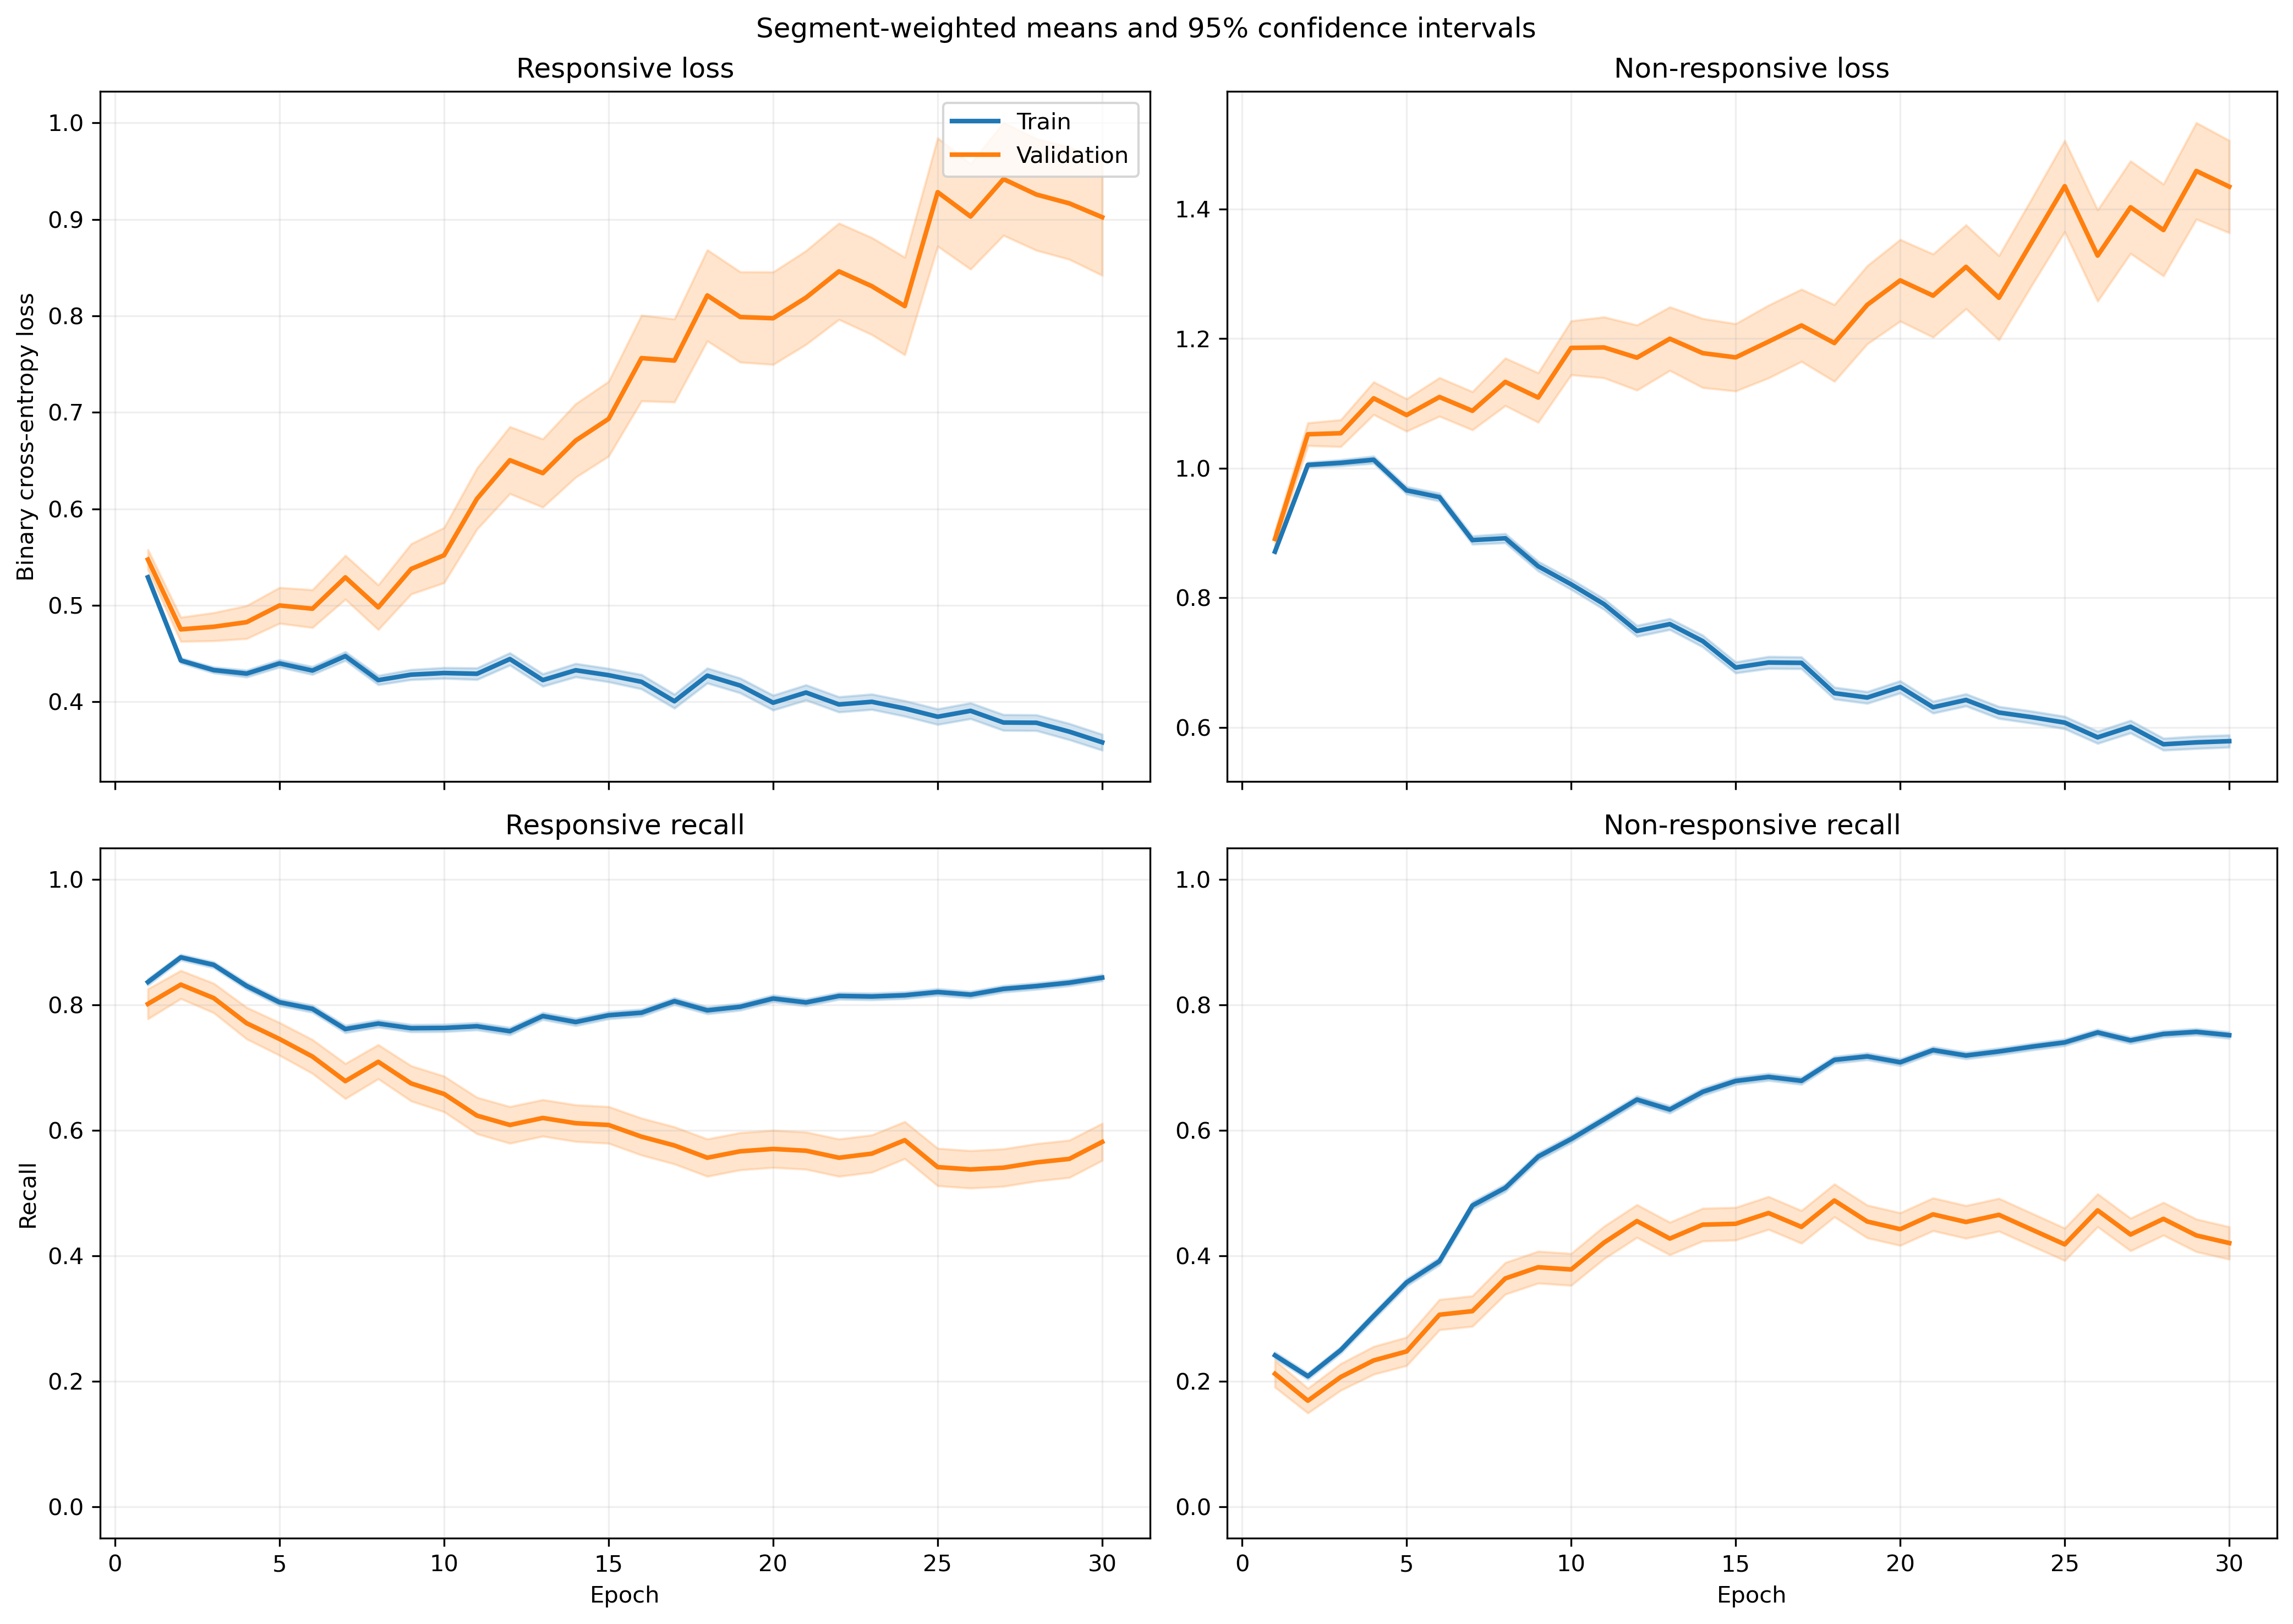

The table this chart was drawn from, first rows:
fold, epoch, split, r_loss, r_loss_count, r_loss_sum, r_loss_sum_sq, r_recall, r_recall_count, r_recall_sum, r_recall_sum_sq, nr_loss, nr_loss_count, nr_loss_sum, nr_loss_sum_sq, nr_recall, nr_recall_count, nr_recall_sum, nr_recall_sum_sq
1, 1, train, 0.55, 1063, 584.6, 346.8, 0.826, 1063, 878.0, 878.0, 0.8403, 1401, 1177, 1051, 0.2612, 1401, 366.0, 366.0
1, 1, validation, 0.4951, 10, 4.951, 2.552, 0.9, 10, 9.0, 9.0, , 0, 0.0, 0.0, , 0, 0.0, 0.0
1, 2, train, 0.4456, 1063, 473.6, 257.2, 0.8561, 1063, 910.0, 910.0, 1.012, 1401, 1418, 1609, 0.2113, 1401, 296.0, 296.0
1, 2, validation, 0.3872, 10, 3.872, 1.625, 1.0, 10, 10.0, 10.0, , 0, 0.0, 0.0, , 0, 0.0, 0.0
1, 3, train, 0.4417, 1063, 469.6, 261.5, 0.8551, 1063, 909.0, 909.0, 0.9927, 1401, 1391, 1593, 0.2634, 1401, 369.0, 369.0
1, 3, validation, 0.4058, 10, 4.058, 1.879, 0.9, 10, 9.0, 9.0, , 0, 0.0, 0.0, , 0, 0.0, 0.0
1, 4, train, 0.4739, 1063, 503.7, 320.7, 0.7789, 1063, 828.0, 828.0, 0.9288, 1401, 1301, 1469, 0.3662, 1401, 513.0, 513.0
1, 4, validation, 0.4562, 10, 4.562, 2.482, 0.9, 10, 9.0, 9.0, , 0, 0.0, 0.0, , 0, 0.0, 0.0
1, 5, train, 0.4679, 1063, 497.4, 351.1, 0.7422, 1063, 789.0, 789.0, 0.9399, 1401, 1317, 1633, 0.4318, 1401, 605.0, 605.0
1, 5, validation, 0.5106, 10, 5.106, 3.307, 0.7, 10, 7.0, 7.0, , 0, 0.0, 0.0, , 0, 0.0, 0.0
1, 6, train, 0.44, 1063, 467.7, 293.1, 0.7949, 1063, 845.0, 845.0, 0.9108, 1401, 1276, 1466, 0.414, 1401, 580.0, 580.0
1, 6, validation, 0.5656, 10, 5.656, 3.656, 0.7, 10, 7.0, 7.0, , 0, 0.0, 0.0, , 0, 0.0, 0.0
1, 7, train, 0.4719, 1063, 501.7, 354.3, 0.7385, 1063, 785.0, 785.0, 0.8334, 1401, 1168, 1327, 0.5325, 1401, 746.0, 746.0
1, 7, validation, 0.6309, 10, 6.309, 4.619, 0.6, 10, 6.0, 6.0, , 0, 0.0, 0.0, , 0, 0.0, 0.0
1, 8, train, 0.5076, 1063, 539.6, 384.1, 0.7159, 1063, 761.0, 761.0, 0.7211, 1401, 1010, 988.7, 0.6267, 1401, 878.0, 878.0
1, 8, validation, 0.7065, 10, 7.065, 5.34, 0.5, 10, 5.0, 5.0, , 0, 0.0, 0.0, , 0, 0.0, 0.0
1, 9, train, 0.4658, 1063, 495.1, 392.4, 0.7338, 1063, 780.0, 780.0, 0.7544, 1401, 1057, 1276, 0.6395, 1401, 896.0, 896.0
1, 9, validation, 0.6643, 10, 6.643, 4.663, 0.6, 10, 6.0, 6.0, , 0, 0.0, 0.0, , 0, 0.0, 0.0
1, 10, train, 0.4824, 1063, 512.8, 453.5, 0.7253, 1063, 771.0, 771.0, 0.7172, 1401, 1005, 1283, 0.6588, 1401, 923.0, 923.0
1, 10, validation, 0.6755, 10, 6.755, 4.856, 0.4, 10, 4.0, 4.0, , 0, 0.0, 0.0, , 0, 0.0, 0.0
1, 11, train, 0.4573, 1063, 486.1, 430.4, 0.7469, 1063, 794.0, 794.0, 0.7475, 1401, 1047, 1370, 0.6267, 1401, 878.0, 878.0
1, 11, validation, 0.7756, 10, 7.756, 6.671, 0.5, 10, 5.0, 5.0, , 0, 0.0, 0.0, , 0, 0.0, 0.0
1, 12, train, 0.5102, 1063, 542.4, 534.2, 0.715, 1063, 760.0, 760.0, 0.6408, 1401, 897.8, 1146, 0.7031, 1401, 985.0, 985.0
1, 12, validation, 0.9013, 10, 9.013, 9.242, 0.2, 10, 2.0, 2.0, , 0, 0.0, 0.0, , 0, 0.0, 0.0
1, 13, train, 0.46, 1063, 489, 559.5, 0.7723, 1063, 821.0, 821.0, 0.7645, 1401, 1071, 1714, 0.6296, 1401, 882.0, 882.0
1, 13, validation, 0.6557, 10, 6.557, 5.377, 0.7, 10, 7.0, 7.0, , 0, 0.0, 0.0, , 0, 0.0, 0.0
1, 14, train, 0.5748, 1063, 611, 765.8, 0.7093, 1063, 754.0, 754.0, 0.5753, 1401, 806, 1112, 0.7459, 1401, 1045, 1045
1, 14, validation, 1.122, 10, 11.22, 13.6, 0.1, 10, 1.0, 1.0, , 0, 0.0, 0.0, , 0, 0.0, 0.0
1, 15, train, 0.371, 1063, 394.3, 405.7, 0.8288, 1063, 881.0, 881.0, 0.8155, 1401, 1143, 1876, 0.6181, 1401, 866.0, 866.0
1, 15, validation, 0.656, 10, 6.56, 4.89, 0.6, 10, 6.0, 6.0, , 0, 0.0, 0.0, , 0, 0.0, 0.0
1, 16, train, 0.4504, 1063, 478.8, 552.7, 0.7799, 1063, 829.0, 829.0, 0.6645, 1401, 931, 1375, 0.6952, 1401, 974.0, 974.0
1, 16, validation, 0.9083, 10, 9.083, 8.816, 0.1, 10, 1.0, 1.0, , 0, 0.0, 0.0, , 0, 0.0, 0.0
1, 17, train, 0.4318, 1063, 459, 575.4, 0.8156, 1063, 867.0, 867.0, 0.6485, 1401, 908.6, 1370, 0.6952, 1401, 974.0, 974.0
1, 17, validation, 0.9227, 10, 9.227, 10.23, 0.4, 10, 4.0, 4.0, , 0, 0.0, 0.0, , 0, 0.0, 0.0
1, 18, train, 0.5086, 1063, 540.6, 690.9, 0.7714, 1063, 820.0, 820.0, 0.5414, 1401, 758.5, 1029, 0.7616, 1401, 1067, 1067
1, 18, validation, 1.098, 10, 10.98, 14.78, 0.3, 10, 3.0, 3.0, , 0, 0.0, 0.0, , 0, 0.0, 0.0
1, 19, train, 0.4359, 1063, 463.4, 541.8, 0.7949, 1063, 845.0, 845.0, 0.6154, 1401, 862.1, 1242, 0.7345, 1401, 1029, 1029
1, 19, validation, 0.9735, 10, 9.735, 10.67, 0.3, 10, 3.0, 3.0, , 0, 0.0, 0.0, , 0, 0.0, 0.0
1, 20, train, 0.4112, 1063, 437.1, 513, 0.8166, 1063, 868.0, 868.0, 0.6271, 1401, 878.6, 1323, 0.7209, 1401, 1010, 1010
1, 20, validation, 1.006, 10, 10.06, 11.64, 0.2, 10, 2.0, 2.0, , 0, 0.0, 0.0, , 0, 0.0, 0.0
1, 21, train, 0.4015, 1063, 426.8, 539.6, 0.8269, 1063, 879.0, 879.0, 0.6369, 1401, 892.3, 1390, 0.7074, 1401, 991.0, 991.0
1, 21, validation, 0.8618, 10, 8.618, 8.163, 0.2, 10, 2.0, 2.0, , 0, 0.0, 0.0, , 0, 0.0, 0.0
1, 22, train, 0.3294, 1063, 350.2, 362.2, 0.8551, 1063, 909.0, 909.0, 0.7314, 1401, 1025, 1568, 0.661, 1401, 926.0, 926.0
1, 22, validation, 0.7297, 10, 7.297, 6.262, 0.4, 10, 4.0, 4.0, , 0, 0.0, 0.0, , 0, 0.0, 0.0
1, 23, train, 0.3683, 1063, 391.5, 508.5, 0.842, 1063, 895.0, 895.0, 0.7072, 1401, 990.8, 1755, 0.6924, 1401, 970.0, 970.0
1, 23, validation, 1.009, 10, 10.09, 11.77, 0.2, 10, 2.0, 2.0, , 0, 0.0, 0.0, , 0, 0.0, 0.0
1, 24, train, 0.4077, 1063, 433.3, 497.8, 0.8109, 1063, 862.0, 862.0, 0.5741, 1401, 804.4, 1149, 0.7537, 1401, 1056, 1056
1, 24, validation, 0.8995, 10, 8.995, 9.051, 0.3, 10, 3.0, 3.0, , 0, 0.0, 0.0, , 0, 0.0, 0.0
1, 25, train, 0.4043, 1063, 429.8, 532.8, 0.8213, 1063, 873.0, 873.0, 0.5623, 1401, 787.8, 1159, 0.7537, 1401, 1056, 1056
1, 25, validation, 1.074, 10, 10.74, 12.53, 0.2, 10, 2.0, 2.0, , 0, 0.0, 0.0, , 0, 0.0, 0.0
1, 26, train, 0.3069, 1063, 326.3, 389, 0.8674, 1063, 922.0, 922.0, 0.7686, 1401, 1077, 1935, 0.6552, 1401, 918.0, 918.0
1, 26, validation, 0.6901, 10, 6.901, 5.921, 0.4, 10, 4.0, 4.0, , 0, 0.0, 0.0, , 0, 0.0, 0.0
1, 27, train, 0.3607, 1063, 383.4, 468.2, 0.8391, 1063, 892.0, 892.0, 0.6251, 1401, 875.7, 1400, 0.7259, 1401, 1017, 1017
1, 27, validation, 0.9396, 10, 9.396, 9.311, 0.1, 10, 1.0, 1.0, , 0, 0.0, 0.0, , 0, 0.0, 0.0
1, 28, train, 0.3901, 1063, 414.7, 499.7, 0.8231, 1063, 875.0, 875.0, 0.5586, 1401, 782.5, 1127, 0.7609, 1401, 1066, 1066
1, 28, validation, 1.071, 10, 10.71, 12.97, 0.2, 10, 2.0, 2.0, , 0, 0.0, 0.0, , 0, 0.0, 0.0
1, 29, train, 0.3726, 1063, 396, 544, 0.8307, 1063, 883.0, 883.0, 0.5832, 1401, 817.1, 1388, 0.7623, 1401, 1068, 1068
1, 29, validation, 1.031, 10, 10.31, 11.64, 0.3, 10, 3.0, 3.0, , 0, 0.0, 0.0, , 0, 0.0, 0.0
1, 30, train, 0.3825, 1063, 406.6, 502.1, 0.8241, 1063, 876.0, 876.0, 0.5745, 1401, 804.9, 1257, 0.758, 1401, 1062, 1062
1, 30, validation, 0.8436, 10, 8.436, 8.249, 0.3, 10, 3.0, 3.0, , 0, 0.0, 0.0, , 0, 0.0, 0.0
... 1,140 more rows
